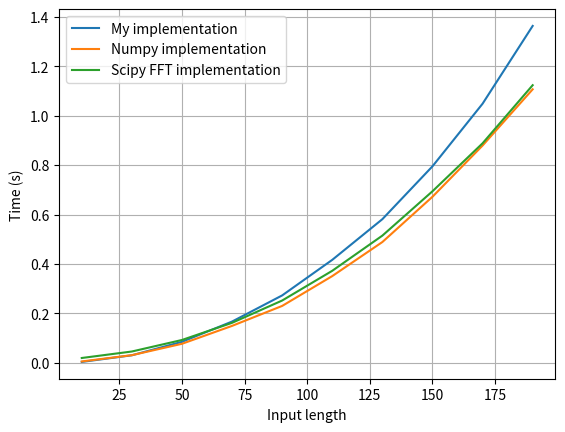

Reproduce this figure in Python.
import numpy as np
from scipy.signal import fftconvolve

def convolve(p_x, p_y):
    """Convolve the discrete probability densities https://www.youtube.com/watch?v=IaSGqQa5O-M&ab_channel=3Blue1Brown"""
    outcome_to_probability = {}
    for x, p_x_val in p_x.items():# Iterate over the possible outcomes of the first probability distribution.
        for y, p_y_val in p_y.items():# Iterate over the possible outcomes of the second probability distribution.
            s = x + y
            if s in outcome_to_probability:
                outcome_to_probability[s] += p_x_val * p_y_val
            else:
                outcome_to_probability[s] = p_x_val * p_y_val
    return outcome_to_probability


def numpy_convolve(p_x, p_y):
    """Convolve the discrete probability densities using numpy"""
    x = np.array(list(p_x.keys()))
    y = np.array(list(p_y.keys()))
    p_x = np.array(list(p_x.values()))
    p_y = np.array(list(p_y.values()))
    convolved = np.convolve(p_x, p_y).astype(float)
    
    # Create the outcome to probability dictionary
    outcome_to_probability = {i + j: convolved[i + j] for i in range(len(x)) for j in range(len(y))}
    return outcome_to_probability

def fft_convolve(p_x, p_y):
    """Convolve the discrete probability densities using scipy's fftconvolve"""
    
    x = np.array(list(p_x.keys()))
    y = np.array(list(p_y.keys()))
    p_x = np.array(list(p_x.values()))
    p_y = np.array(list(p_y.values()))
    convolved = fftconvolve(p_x, p_y, mode='full')
    
    # Create the outcome to probability dictionary
    outcome_to_probability = {i + j: convolved[i + j] for i in range(len(x)) for j in range(len(y))}
    return outcome_to_probability


def benchmark_convolution_implementations():
    """Benchmark various convolution implementations and plot the output"""

    import timeit
    import matplotlib.pyplot as plt

    my_input_length_to_compute_time = {}
    numpy_input_length_to_compute_time = {}
    fft_input_length_to_compute_time = {}
    input_lengths = range(10, 200, 20)  # Adjust the step size for faster computation

    for input_length in input_lengths:
        np.random.seed(0)  # Set seed for reproducibility
        p_x = {i: np.random.random() for i in range(input_length)}
        np.random.seed(1)  # Set seed for reproducibility
        p_y = {i: np.random.random() for i in range(input_length)}

        my_time = timeit.timeit(lambda: convolve(p_x, p_y), number=500)
        numpy_time = timeit.timeit(lambda: numpy_convolve(p_x, p_y), number=500)
        fft_time = timeit.timeit(lambda: fft_convolve(p_x, p_y), number=500)

        my_input_length_to_compute_time[input_length] = my_time
        numpy_input_length_to_compute_time[input_length] = numpy_time
        fft_input_length_to_compute_time[input_length] = fft_time


    plt.plot(list(my_input_length_to_compute_time.keys()), list(my_input_length_to_compute_time.values()), label="My implementation")
    plt.plot(list(numpy_input_length_to_compute_time.keys()), list(numpy_input_length_to_compute_time.values()), label="Numpy implementation")
    plt.plot(list(fft_input_length_to_compute_time.keys()), list(fft_input_length_to_compute_time.values()), label="Scipy FFT implementation")
    plt.xlabel("Input length")
    plt.ylabel("Time (s)")
    # plt.yscale('log')
    plt.grid()
    plt.legend()
    plt.show()


if __name__ == "__main__":
    benchmark_convolution_implementations()
